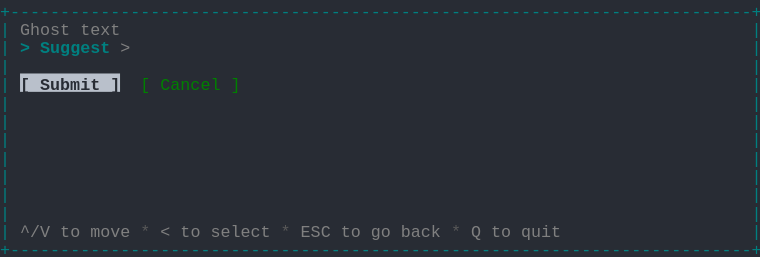
t = 0.00 s
t = 1.03 s: frame unchanged from t = 0.00 s, image omitted
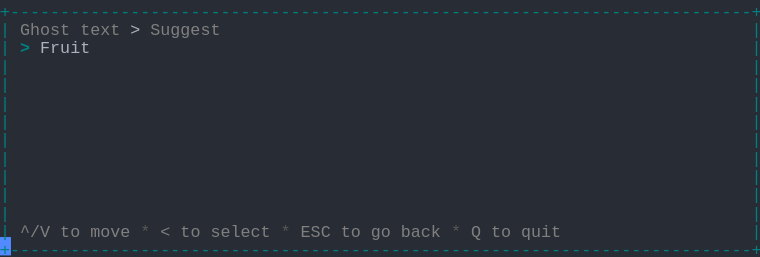
t = 2.19 s
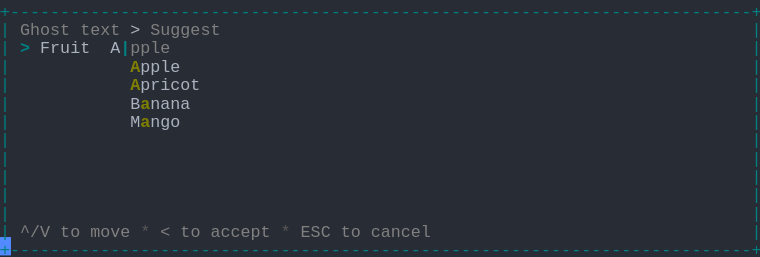
t = 3.20 s
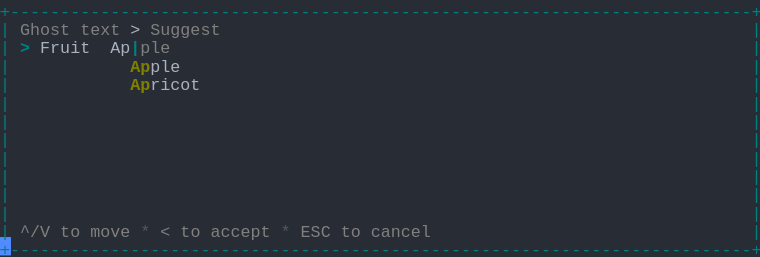
t = 4.50 s
t = 5.19 s: frame unchanged from t = 4.50 s, image omitted

The animated SVG that drew these frames (rendered in a browser with its animation timeline set to each time). Animation: 1 CSS @keyframes rule; one cycle of 6.56 s, repeats indefinitely.

<svg xmlns="http://www.w3.org/2000/svg" xmlns:xlink="http://www.w3.org/1999/xlink" width="760" height="257.18"><rect width="760" height="257.18" rx="0" ry="0" class="a"></rect><svg height="257.18" viewBox="0 0 76 25.718" width="760" xmlns="http://www.w3.org/2000/svg" xmlns:xlink="http://www.w3.org/1999/xlink"><style>.a{fill:rgb(40,44,52)}.b{font-family:Consolas,"Courier New",Courier,"Liberation Mono",monospace}.c{fill:rgb(0,128,128);white-space:pre}.d{fill:rgb(128,128,128);white-space:pre}.e{fill:rgb(88,88,88);white-space:pre}.f{fill:rgb(171,178,191);white-space:pre}.g{fill:rgb(0,128,128);font-weight:bold;white-space:pre}.h{fill:rgb(128,128,0);font-weight:bold;white-space:pre}.i{fill:transparent}.j{fill:rgb(82,139,255)}.l{animation-duration:6.562s;animation-iteration-count:infinite;animation-name:k;animation-timing-function:steps(1,end)}.m{fill:rgb(185,192,203)}.n{fill:rgb(40,44,52);font-weight:bold;white-space:pre}.o{fill:rgb(0,128,0);white-space:pre}@keyframes k{0%{transform:translateX(-0px)}0%{transform:translateX(-76px)}21%{transform:translateX(-152px)}33.3%{transform:translateX(-228px)}45.7%{transform:translateX(-304px)}58.1%{transform:translateX(-380px)}100%{transform:translateX(-456px)}}</style><g font-family="Consolas, &quot;Courier New&quot;, Courier, &quot;Liberation Mono&quot;, monospace" font-size="1.67" class="b"><defs><symbol id="1"><text x="0" y="1.67" class="c" textLength="76.152" lengthAdjust="spacingAndGlyphs">+--------------------------------------------------------------------------+</text></symbol><symbol id="2"><text x="0" y="1.67" class="c" textLength="1.002" lengthAdjust="spacingAndGlyphs">|</text><text x="75.14999999999999" y="1.67" class="c" textLength="1.002" lengthAdjust="spacingAndGlyphs">|</text></symbol><symbol id="3"><text x="0" y="1.67" class="c" textLength="1.002" lengthAdjust="spacingAndGlyphs">|</text><text x="2.004" y="1.67" class="d" textLength="3.006" lengthAdjust="spacingAndGlyphs">^/V</text><text x="6.012" y="1.67" class="d" textLength="2.004" lengthAdjust="spacingAndGlyphs">to</text><text x="9.017999999999999" y="1.67" class="d" textLength="4.008" lengthAdjust="spacingAndGlyphs">move</text><text x="14.027999999999999" y="1.67" class="e" textLength="1.002" lengthAdjust="spacingAndGlyphs">*</text><text x="16.032" y="1.67" class="d" textLength="1.002" lengthAdjust="spacingAndGlyphs">&lt;</text><text x="18.035999999999998" y="1.67" class="d" textLength="2.004" lengthAdjust="spacingAndGlyphs">to</text><text x="21.041999999999998" y="1.67" class="d" textLength="6.012" lengthAdjust="spacingAndGlyphs">select</text><text x="28.055999999999997" y="1.67" class="e" textLength="1.002" lengthAdjust="spacingAndGlyphs">*</text><text x="30.059999999999995" y="1.67" class="d" textLength="3.006" lengthAdjust="spacingAndGlyphs">ESC</text><text x="34.068" y="1.67" class="d" textLength="2.004" lengthAdjust="spacingAndGlyphs">to</text><text x="37.074" y="1.67" class="d" textLength="2.004" lengthAdjust="spacingAndGlyphs">go</text><text x="40.08" y="1.67" class="d" textLength="4.008" lengthAdjust="spacingAndGlyphs">back</text><text x="45.089999999999996" y="1.67" class="e" textLength="1.002" lengthAdjust="spacingAndGlyphs">*</text><text x="47.093999999999994" y="1.67" class="d" textLength="1.002" lengthAdjust="spacingAndGlyphs">Q</text><text x="49.098" y="1.67" class="d" textLength="2.004" lengthAdjust="spacingAndGlyphs">to</text><text x="52.104" y="1.67" class="d" textLength="4.008" lengthAdjust="spacingAndGlyphs">quit</text><text x="75.14999999999999" y="1.67" class="c" textLength="1.002" lengthAdjust="spacingAndGlyphs">|</text></symbol><symbol id="4"><text x="0" y="1.67" class="c" textLength="1.002" lengthAdjust="spacingAndGlyphs">|</text><text x="2.004" y="1.67" class="d" textLength="5.01" lengthAdjust="spacingAndGlyphs">Ghost</text><text x="8.016" y="1.67" class="d" textLength="4.008" lengthAdjust="spacingAndGlyphs">text</text><text x="13.026" y="1.67" class="f" textLength="1.002" lengthAdjust="spacingAndGlyphs">&gt;</text><text x="15.029999999999998" y="1.67" class="d" textLength="7.014" lengthAdjust="spacingAndGlyphs">Suggest</text><text x="75.14999999999999" y="1.67" class="c" textLength="1.002" lengthAdjust="spacingAndGlyphs">|</text></symbol><symbol id="5"><text x="0" y="1.67" class="c" textLength="1.002" lengthAdjust="spacingAndGlyphs">|</text><text x="2.004" y="1.67" class="d" textLength="3.006" lengthAdjust="spacingAndGlyphs">^/V</text><text x="6.012" y="1.67" class="d" textLength="2.004" lengthAdjust="spacingAndGlyphs">to</text><text x="9.017999999999999" y="1.67" class="d" textLength="4.008" lengthAdjust="spacingAndGlyphs">move</text><text x="14.027999999999999" y="1.67" class="e" textLength="1.002" lengthAdjust="spacingAndGlyphs">*</text><text x="16.032" y="1.67" class="d" textLength="1.002" lengthAdjust="spacingAndGlyphs">&lt;</text><text x="18.035999999999998" y="1.67" class="d" textLength="2.004" lengthAdjust="spacingAndGlyphs">to</text><text x="21.041999999999998" y="1.67" class="d" textLength="6.012" lengthAdjust="spacingAndGlyphs">accept</text><text x="28.055999999999997" y="1.67" class="e" textLength="1.002" lengthAdjust="spacingAndGlyphs">*</text><text x="30.059999999999995" y="1.67" class="d" textLength="3.006" lengthAdjust="spacingAndGlyphs">ESC</text><text x="34.068" y="1.67" class="d" textLength="2.004" lengthAdjust="spacingAndGlyphs">to</text><text x="37.074" y="1.67" class="d" textLength="6.012" lengthAdjust="spacingAndGlyphs">cancel</text><text x="75.14999999999999" y="1.67" class="c" textLength="1.002" lengthAdjust="spacingAndGlyphs">|</text></symbol><symbol id="6"><text x="0" y="1.67" class="c" textLength="1.002" lengthAdjust="spacingAndGlyphs">|</text><text x="2.004" y="1.67" class="g" textLength="1.002" lengthAdjust="spacingAndGlyphs">&gt;</text><text x="4.008" y="1.67" class="f" textLength="5.01" lengthAdjust="spacingAndGlyphs">Fruit</text><text x="11.021999999999998" y="1.67" class="f" textLength="2.004" lengthAdjust="spacingAndGlyphs">Ap</text><text x="13.026" y="1.67" class="g" textLength="1.002" lengthAdjust="spacingAndGlyphs">|</text><text x="14.027999999999999" y="1.67" class="d" textLength="3.006" lengthAdjust="spacingAndGlyphs">ple</text><text x="75.14999999999999" y="1.67" class="c" textLength="1.002" lengthAdjust="spacingAndGlyphs">|</text></symbol><symbol id="7"><text x="0" y="1.67" class="c" textLength="1.002" lengthAdjust="spacingAndGlyphs">|</text><text x="13.026" y="1.67" class="h" textLength="2.004" lengthAdjust="spacingAndGlyphs">Ap</text><text x="15.029999999999998" y="1.67" class="f" textLength="3.006" lengthAdjust="spacingAndGlyphs">ple</text><text x="75.14999999999999" y="1.67" class="c" textLength="1.002" lengthAdjust="spacingAndGlyphs">|</text></symbol><symbol id="8"><text x="0" y="1.67" class="c" textLength="1.002" lengthAdjust="spacingAndGlyphs">|</text><text x="13.026" y="1.67" class="h" textLength="2.004" lengthAdjust="spacingAndGlyphs">Ap</text><text x="15.029999999999998" y="1.67" class="f" textLength="5.01" lengthAdjust="spacingAndGlyphs">ricot</text><text x="75.14999999999999" y="1.67" class="c" textLength="1.002" lengthAdjust="spacingAndGlyphs">|</text></symbol><symbol id="a"><rect height="14" width="76" x="0" y="0" class="i"></rect></symbol><symbol id="b"><rect height="1.837" width="1.1022" class="j"></rect></symbol></defs><rect height="25.718" width="76" class="a"></rect><g class="l"><svg x="0" y="0" width="532"><svg x="0"><use xlink:href="#a"></use><use xlink:href="#b" x="-0.0040000000000000036" y="0"></use></svg><svg x="76"><use xlink:href="#a"></use><use xlink:href="#b" x="75.996" y="23.706000000000003"></use><use xlink:href="#1" y="0"></use><text x="0" y="3.5069999999999997" class="c" textLength="1.002" lengthAdjust="spacingAndGlyphs">|</text><text x="2.004" y="3.5069999999999997" class="d" textLength="5.01" lengthAdjust="spacingAndGlyphs">Ghost</text><text x="8.016" y="3.5069999999999997" class="d" textLength="4.008" lengthAdjust="spacingAndGlyphs">text</text><text x="75.14999999999999" y="3.5069999999999997" class="c" textLength="1.002" lengthAdjust="spacingAndGlyphs">|</text><text x="0" y="5.343999999999999" class="c" textLength="1.002" lengthAdjust="spacingAndGlyphs">|</text><text x="2.004" y="5.343999999999999" class="g" textLength="1.002" lengthAdjust="spacingAndGlyphs">&gt;</text><text x="4.008" y="5.343999999999999" class="g" textLength="7.014" lengthAdjust="spacingAndGlyphs">Suggest</text><text x="12.024" y="5.343999999999999" class="d" textLength="1.002" lengthAdjust="spacingAndGlyphs">&gt;</text><text x="75.14999999999999" y="5.343999999999999" class="c" textLength="1.002" lengthAdjust="spacingAndGlyphs">|</text><use xlink:href="#2" y="5.511"></use><text x="0" y="9.018" class="c" textLength="1.002" lengthAdjust="spacingAndGlyphs">|</text><rect height="1.837" width="10" x="2.004" y="7.348000000000001" class="m"></rect><text x="2.004" y="9.018" class="n" textLength="10.02" lengthAdjust="spacingAndGlyphs">[ Submit ]</text><text x="14.027999999999999" y="9.018" class="o" textLength="1.002" lengthAdjust="spacingAndGlyphs">[</text><text x="16.032" y="9.018" class="o" textLength="6.012" lengthAdjust="spacingAndGlyphs">Cancel</text><text x="23.045999999999996" y="9.018" class="o" textLength="1.002" lengthAdjust="spacingAndGlyphs">]</text><text x="75.14999999999999" y="9.018" class="c" textLength="1.002" lengthAdjust="spacingAndGlyphs">|</text><use xlink:href="#2" y="9.185"></use><use xlink:href="#2" y="11.022"></use><use xlink:href="#2" y="12.859"></use><use xlink:href="#2" y="14.696"></use><use xlink:href="#2" y="16.533"></use><use xlink:href="#2" y="18.37"></use><use xlink:href="#2" y="20.206999999999997"></use><use xlink:href="#3" y="22.044"></use><use xlink:href="#1" y="23.881000000000004"></use></svg><svg x="152"><use xlink:href="#a"></use><use xlink:href="#b" x="75.996" y="23.706000000000003"></use><use xlink:href="#1" y="0"></use><use xlink:href="#4" y="1.837"></use><text x="0" y="5.343999999999999" class="c" textLength="1.002" lengthAdjust="spacingAndGlyphs">|</text><text x="2.004" y="5.343999999999999" class="g" textLength="1.002" lengthAdjust="spacingAndGlyphs">&gt;</text><text x="4.008" y="5.343999999999999" class="f" textLength="5.01" lengthAdjust="spacingAndGlyphs">Fruit</text><text x="75.14999999999999" y="5.343999999999999" class="c" textLength="1.002" lengthAdjust="spacingAndGlyphs">|</text><use xlink:href="#2" y="5.511"></use><use xlink:href="#2" y="7.348"></use><use xlink:href="#2" y="9.185"></use><use xlink:href="#2" y="11.022"></use><use xlink:href="#2" y="12.859"></use><use xlink:href="#2" y="14.696"></use><use xlink:href="#2" y="16.533"></use><use xlink:href="#2" y="18.37"></use><use xlink:href="#2" y="20.206999999999997"></use><use xlink:href="#3" y="22.044"></use><use xlink:href="#1" y="23.881000000000004"></use></svg><svg x="228"><use xlink:href="#a"></use><use xlink:href="#b" x="75.996" y="23.706000000000003"></use><use xlink:href="#1" y="0"></use><use xlink:href="#4" y="1.837"></use><text x="0" y="5.343999999999999" class="c" textLength="1.002" lengthAdjust="spacingAndGlyphs">|</text><text x="2.004" y="5.343999999999999" class="g" textLength="1.002" lengthAdjust="spacingAndGlyphs">&gt;</text><text x="4.008" y="5.343999999999999" class="f" textLength="5.01" lengthAdjust="spacingAndGlyphs">Fruit</text><text x="11.021999999999998" y="5.343999999999999" class="g" textLength="1.002" lengthAdjust="spacingAndGlyphs">|</text><text x="75.14999999999999" y="5.343999999999999" class="c" textLength="1.002" lengthAdjust="spacingAndGlyphs">|</text><text x="0" y="7.181" class="c" textLength="1.002" lengthAdjust="spacingAndGlyphs">|</text><text x="13.026" y="7.181" class="f" textLength="5.01" lengthAdjust="spacingAndGlyphs">Apple</text><text x="75.14999999999999" y="7.181" class="c" textLength="1.002" lengthAdjust="spacingAndGlyphs">|</text><text x="0" y="9.018" class="c" textLength="1.002" lengthAdjust="spacingAndGlyphs">|</text><text x="13.026" y="9.018" class="f" textLength="7.014" lengthAdjust="spacingAndGlyphs">Apricot</text><text x="75.14999999999999" y="9.018" class="c" textLength="1.002" lengthAdjust="spacingAndGlyphs">|</text><text x="0" y="10.855" class="c" textLength="1.002" lengthAdjust="spacingAndGlyphs">|</text><text x="13.026" y="10.855" class="f" textLength="6.012" lengthAdjust="spacingAndGlyphs">Banana</text><text x="75.14999999999999" y="10.855" class="c" textLength="1.002" lengthAdjust="spacingAndGlyphs">|</text><text x="0" y="12.692" class="c" textLength="1.002" lengthAdjust="spacingAndGlyphs">|</text><text x="13.026" y="12.692" class="f" textLength="6.012" lengthAdjust="spacingAndGlyphs">Cherry</text><text x="75.14999999999999" y="12.692" class="c" textLength="1.002" lengthAdjust="spacingAndGlyphs">|</text><text x="0" y="14.529" class="c" textLength="1.002" lengthAdjust="spacingAndGlyphs">|</text><text x="13.026" y="14.529" class="f" textLength="5.01" lengthAdjust="spacingAndGlyphs">Mango</text><text x="75.14999999999999" y="14.529" class="c" textLength="1.002" lengthAdjust="spacingAndGlyphs">|</text><use xlink:href="#2" y="14.696"></use><use xlink:href="#2" y="16.533"></use><use xlink:href="#2" y="18.37"></use><use xlink:href="#2" y="20.206999999999997"></use><use xlink:href="#5" y="22.044"></use><use xlink:href="#1" y="23.881000000000004"></use></svg><svg x="304"><use xlink:href="#a"></use><use xlink:href="#b" x="75.996" y="23.706000000000003"></use><use xlink:href="#1" y="0"></use><use xlink:href="#4" y="1.837"></use><text x="0" y="5.343999999999999" class="c" textLength="1.002" lengthAdjust="spacingAndGlyphs">|</text><text x="2.004" y="5.343999999999999" class="g" textLength="1.002" lengthAdjust="spacingAndGlyphs">&gt;</text><text x="4.008" y="5.343999999999999" class="f" textLength="5.01" lengthAdjust="spacingAndGlyphs">Fruit</text><text x="11.021999999999998" y="5.343999999999999" class="f" textLength="1.002" lengthAdjust="spacingAndGlyphs">A</text><text x="12.024" y="5.343999999999999" class="g" textLength="1.002" lengthAdjust="spacingAndGlyphs">|</text><text x="13.026" y="5.343999999999999" class="d" textLength="4.008" lengthAdjust="spacingAndGlyphs">pple</text><text x="75.14999999999999" y="5.343999999999999" class="c" textLength="1.002" lengthAdjust="spacingAndGlyphs">|</text><text x="0" y="7.181" class="c" textLength="1.002" lengthAdjust="spacingAndGlyphs">|</text><text x="13.026" y="7.181" class="h" textLength="1.002" lengthAdjust="spacingAndGlyphs">A</text><text x="14.027999999999999" y="7.181" class="f" textLength="4.008" lengthAdjust="spacingAndGlyphs">pple</text><text x="75.14999999999999" y="7.181" class="c" textLength="1.002" lengthAdjust="spacingAndGlyphs">|</text><text x="0" y="9.018" class="c" textLength="1.002" lengthAdjust="spacingAndGlyphs">|</text><text x="13.026" y="9.018" class="h" textLength="1.002" lengthAdjust="spacingAndGlyphs">A</text><text x="14.027999999999999" y="9.018" class="f" textLength="6.012" lengthAdjust="spacingAndGlyphs">pricot</text><text x="75.14999999999999" y="9.018" class="c" textLength="1.002" lengthAdjust="spacingAndGlyphs">|</text><text x="0" y="10.855" class="c" textLength="1.002" lengthAdjust="spacingAndGlyphs">|</text><text x="13.026" y="10.855" class="f" textLength="1.002" lengthAdjust="spacingAndGlyphs">B</text><text x="14.027999999999999" y="10.855" class="h" textLength="1.002" lengthAdjust="spacingAndGlyphs">a</text><text x="15.029999999999998" y="10.855" class="f" textLength="4.008" lengthAdjust="spacingAndGlyphs">nana</text><text x="75.14999999999999" y="10.855" class="c" textLength="1.002" lengthAdjust="spacingAndGlyphs">|</text><text x="0" y="12.692" class="c" textLength="1.002" lengthAdjust="spacingAndGlyphs">|</text><text x="13.026" y="12.692" class="f" textLength="1.002" lengthAdjust="spacingAndGlyphs">M</text><text x="14.027999999999999" y="12.692" class="h" textLength="1.002" lengthAdjust="spacingAndGlyphs">a</text><text x="15.029999999999998" y="12.692" class="f" textLength="3.006" lengthAdjust="spacingAndGlyphs">ngo</text><text x="75.14999999999999" y="12.692" class="c" textLength="1.002" lengthAdjust="spacingAndGlyphs">|</text><use xlink:href="#2" y="12.859"></use><use xlink:href="#2" y="14.696"></use><use xlink:href="#2" y="16.533"></use><use xlink:href="#2" y="18.37"></use><use xlink:href="#2" y="20.206999999999997"></use><use xlink:href="#5" y="22.044"></use><use xlink:href="#1" y="23.881000000000004"></use></svg><svg x="380"><use xlink:href="#a"></use><use xlink:href="#b" x="75.996" y="23.706000000000003"></use><use xlink:href="#1" y="0"></use><use xlink:href="#4" y="1.837"></use><use xlink:href="#6" y="3.674"></use><use xlink:href="#7" y="5.511"></use><use xlink:href="#8" y="7.348"></use><use xlink:href="#2" y="9.185"></use><use xlink:href="#2" y="11.022"></use><use xlink:href="#2" y="12.859"></use><use xlink:href="#2" y="14.696"></use><use xlink:href="#2" y="16.533"></use><use xlink:href="#2" y="18.37"></use><use xlink:href="#2" y="20.206999999999997"></use><use xlink:href="#5" y="22.044"></use><use xlink:href="#1" y="23.881000000000004"></use></svg><svg x="456"><use xlink:href="#a"></use><use xlink:href="#b" x="0.996" y="23.706000000000003"></use><use xlink:href="#4" y="0"></use><use xlink:href="#6" y="1.837"></use><use xlink:href="#7" y="3.674"></use><use xlink:href="#8" y="5.511"></use><use xlink:href="#2" y="7.348"></use><use xlink:href="#2" y="9.185"></use><use xlink:href="#2" y="11.022"></use><use xlink:href="#2" y="12.859"></use><use xlink:href="#2" y="14.696"></use><use xlink:href="#2" y="16.533"></use><use xlink:href="#2" y="18.37"></use><use xlink:href="#5" y="20.206999999999997"></use><use xlink:href="#1" y="22.044"></use></svg></svg></g></g></svg></svg>
